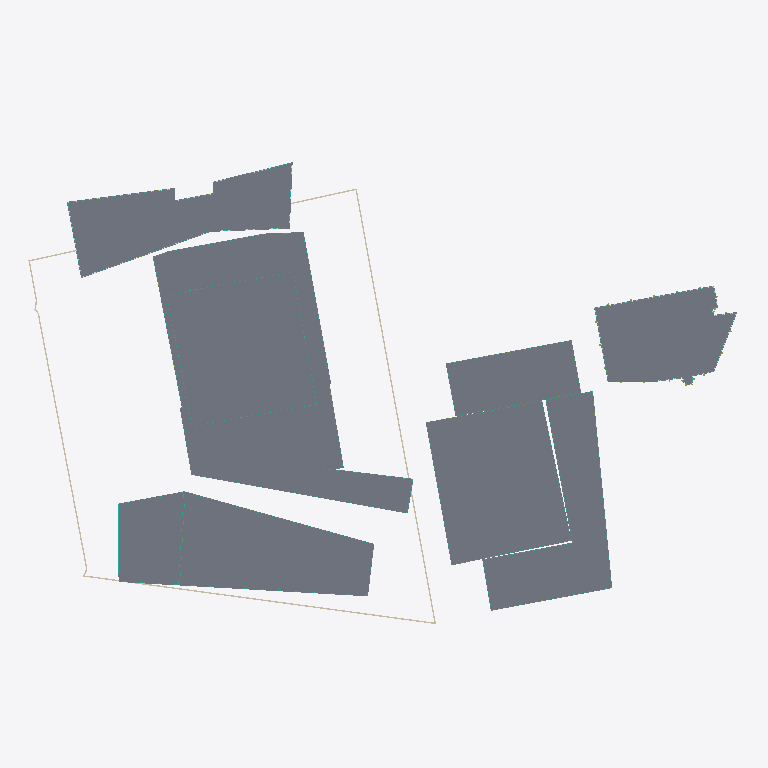
Plan cut of the same IFC building model at storey 'A-P1' (level 0.00 m, cut at 1.40 m), seen from above with north up, elements coloured by IFC class (only those large enough to see are counted): 9 slabs (grey), 9 curtain walls (teal), 5 walls (beige), 2 plates (pale blue), 1 member (olive). Cut surfaces are drawn darker.
Extent 184.1 m × 124.3 m × 95.8 m (x, y, z). Storeys (64): U-B1 at -10.50 m; U-B2 at -7.00 m; U-B3 at -3.50 m; A-P1 at 0.00 m; A0-GF at 0.00 m; B-GF at 0.00 m; B2-GF at 0.00 m; B3-GF at 0.00 m; C1-GF at 0.00 m; C2-GF at 0.00 m; D-GF at 0.00 m; E-GF at 0.00 m; U-Roof at 0.00 m; C1-L1 at 4.40 m; C2-L1 at 4.40 m; B-L1 at 4.50 m. Elements (1245): 593 IfcWindow, 186 IfcSlab, 134 IfcMember, 98 IfcWall, 75 IfcCurtainWall, 74 IfcBuildingElementProxy, 51 IfcRailing, 16 IfcPlate, 10 IfcRoof, 5 IfcCovering, 3 IfcSolarDevice.

HEADER;
FILE_DESCRIPTION(('ViewDefinition[DesignTransferView]'),'2;1');
FILE_NAME('/dev/null','2026-11-10T10:11:00+00:00',(''),(''),'IfcOpenShell 0.9.0.post1','IfcOpenShell 0.9.0.post1','Nobody');
FILE_SCHEMA(('IFC4'));
ENDSEC;
DATA;
#1=IFCPROJECT('0GN6YVUIDC3OfM7Mm3WOvF',$,'Option D — client scheme, made compliant',$,$,$,$,(#10),#5);
#12=IFCSITE('3k3vsj0ZD8CwaIwXPee5pa',$,'Site',$,$,#426,#421,$,$,$,$,$,$,$);
#430=IFCBUILDING('2_ELRmp_r48uv6B6kKrOsO',$,'Diagrid tower (T2)','Residential / hotel tower',$,$,$,$,$,$,$,$);
#32481=IFCBUILDING('2VRLrHBM11_e9TWb3P8ZEQ',$,'Diagrid tower podium + courtyard link','Lobby / restaurant',$,$,$,$,$,$,$,$);
#34366=IFCBUILDING('0DPfJCy4PCrQA5DezQiJ2p',$,'Green tower (E residential tower)','Residential',$,$,$,$,$,$,$,$);
#97880=IFCBUILDING('2OCaIQd$5Eoenc9mKkyON0',$,'Terraced block (E)','Residential',$,$,$,$,$,$,$,$);
#112185=IFCBUILDING('02l93JhUL1yfvUnmfmV3Zz',$,'Podium north (E)','Residential',$,$,$,$,$,$,$,$);
#118324=IFCBUILDING('3WhshN0Bv82RGqoNyHcXxD',$,'Front slab — west head (T5)','Hotel / office',$,$,$,$,$,$,$,$);
#128419=IFCBUILDING('02PhqW5JPFcA_Bf9drKJde',$,'Front slab — wing (T5)','Hotel / office',$,$,$,$,$,$,$,$);
#161836=IFCBUILDING('0KCzT9YVH4wRy9YBhntO2z',$,'Butterfly office (T1 bow-tie)','Office',$,$,$,$,$,$,$,$);
#176260=IFCBUILDING('0oqPXAUP95bwPldZjfVgsp',$,'Existing corner office (parcel 1133/12)','Office (existing, kept)',$,$,$,$,$,$,$,$);
#192132=IFCBUILDING('045CrNloTBhe322FvE611I',$,'Underground parking','Parking / technical',$,$,$,$,$,$,$,$);
#437=IFCBUILDINGSTOREY('0Tfq9t$VvB1OF40pDw6ndn',$,'A-P1',$,$,#448,$,$,$,0.0);
#1620=IFCBUILDINGSTOREY('3_qYzH3$LBlvJznmCHXajl',$,'A-P2',$,$,#1630,$,$,$,5.0);
#2796=IFCBUILDINGSTOREY('1ea6VpOlH1ngN3u2ktFhLY',$,'A-L3',$,$,#2806,$,$,$,8.7);
#4067=IFCBUILDINGSTOREY('1C3XtVnyn51QetfksTrpDT',$,'A-L4',$,$,#4077,$,$,$,12.385);
#5334=IFCBUILDINGSTOREY('0uV_STys13uRABV9$o4enM',$,'A-L5',$,$,#5344,$,$,$,16.07);
#6601=IFCBUILDINGSTOREY('32cAPIfaL7nw6Xt$ywJ$Fx',$,'A-L6',$,$,#6611,$,$,$,19.755);
#7868=IFCBUILDINGSTOREY('0Pr3E9RtT64P8jjRhqUv1h',$,'A-L7',$,$,#7878,$,$,$,23.44);
#9135=IFCBUILDINGSTOREY('3RXARTP0XC8hWN4O3yq10h',$,'A-L8',$,$,#9145,$,$,$,27.125);
#10402=IFCBUILDINGSTOREY('0YnQqVhzL8hPpSf9nGsHFT',$,'A-L9',$,$,#10412,$,$,$,30.81);
#11669=IFCBUILDINGSTOREY('33b7P5M61EHOlhjFQ0DzUn',$,'A-L10',$,$,#11679,$,$,$,34.495);
#12936=IFCBUILDINGSTOREY('3UIgVvEubCbeSMMqmK7gf_',$,'A-L11',$,$,#12946,$,$,$,38.18);
#14203=IFCBUILDINGSTOREY('3rri$bTPrC19sU1G4hveEZ',$,'A-L12',$,$,#14213,$,$,$,41.865);
#15470=IFCBUILDINGSTOREY('1awKA3GhH42vOfG9258BiI',$,'A-L13',$,$,#15480,$,$,$,45.55);
#16737=IFCBUILDINGSTOREY('3CA_rBzFbAcghiaYuQsH4Y',$,'A-L14',$,$,#16747,$,$,$,49.235);
#18004=IFCBUILDINGSTOREY('0utXZqnHL0uv_5c$Jz0vji',$,'A-L15',$,$,#18014,$,$,$,52.92);
#19271=IFCBUILDINGSTOREY('1bN6aQhZz8FwWAAezprlrA',$,'A-L16',$,$,#19281,$,$,$,56.605);
#20538=IFCBUILDINGSTOREY('2qFzUBs1L8buW_vINF36nZ',$,'A-L17',$,$,#20548,$,$,$,60.29);
#21805=IFCBUILDINGSTOREY('0M$1E0sIHDHenX87q0bJbe',$,'A-L18',$,$,#21815,$,$,$,63.975);
#23072=IFCBUILDINGSTOREY('3tsd$wW798XuRRcGdcoWJx',$,'A-L19',$,$,#23082,$,$,$,67.66);
#24339=IFCBUILDINGSTOREY('1pR7ZGyvr2z9GdQhHV7oA7',$,'A-L20',$,$,#24349,$,$,$,71.345);
#25606=IFCBUILDINGSTOREY('16iG_hghv5_gpMsZPSMehe',$,'A-L21',$,$,#25616,$,$,$,75.03);
#26873=IFCBUILDINGSTOREY('1Gu_GMH8T5COO3_YVZ1ntc',$,'A-L22',$,$,#26883,$,$,$,78.715);
#31951=IFCBUILDINGSTOREY('2mLzkXn4LAWe2KwoB80EWz',$,'A-Roof',$,$,#31961,$,$,$,82.4);
#32487=IFCBUILDINGSTOREY('2HdNgN8xb6h968dYpIOmcL',$,'A0-GF',$,$,#32498,$,$,$,0.0);
#34115=IFCBUILDINGSTOREY('3MSuh$hDL5HhSXx5aWk8uR',$,'A0-Roof',$,$,#34125,$,$,$,5.0);
#34372=IFCBUILDINGSTOREY('1rS1tdGOfEBh_8v87WsCci',$,'B-GF',$,$,#34383,$,$,$,0.0);
#35621=IFCBUILDINGSTOREY('3588Kqqer5buRPpb$UzgtP',$,'B-L1',$,$,#35631,$,$,$,4.5);
#37992=IFCBUILDINGSTOREY('2FbicUe_LDHBeQFBMtvdXe',$,'B-L2',$,$,#38002,$,$,$,7.5048);
#40363=IFCBUILDINGSTOREY('0M7ZOu7rP8KO2UUs0gr4XQ',$,'B-L3',$,$,#40373,$,$,$,10.5096);
#42734=IFCBUILDINGSTOREY('3alNsYXdT51hI_PptfX1eL',$,'B-L4',$,$,#42744,$,$,$,13.5144);
#45105=IFCBUILDINGSTOREY('2G4Q9UXI9A_QlVAY48f1Kc',$,'B-L5',$,$,#45115,$,$,$,16.5192);
#47476=IFCBUILDINGSTOREY('1LUlxIUOP37e6uXijN1EN7',$,'B-L6',$,$,#47486,$,$,$,19.524);
#50763=IFCBUILDINGSTOREY('0NUwM7asX1Wxe0STfKRhbo',$,'B-L7',$,$,#50773,$,$,$,22.5288);
#53869=IFCBUILDINGSTOREY('0yemk61pv7RB5xe3qJe7cV',$,'B-L8',$,$,#53879,$,$,$,25.5336);
#57005=IFCBUILDINGSTOREY('0cMJE1KlX7Kfzuso7Sc_FS',$,'B-L9',$,$,#57015,$,$,$,28.5384);
#60111=IFCBUILDINGSTOREY('3DjGgM5yv9GAygey$RwepT',$,'B-L10',$,$,#60121,$,$,$,31.5432);
#63247=IFCBUILDINGSTOREY('3hvQS5XCv6PuU19ou1McNp',$,'B-L11',$,$,#63257,$,$,$,34.548);
#66353=IFCBUILDINGSTOREY('0rI85ikOrECQmftCY6XTQL',$,'B-L12',$,$,#66363,$,$,$,37.5528);
#69489=IFCBUILDINGSTOREY('1BVcd$w2PDTwn6wZE_6S_X',$,'B-L13',$,$,#69499,$,$,$,40.5576);
#72595=IFCBUILDINGSTOREY('1Qlyhw3M16LASMFwHyRixz',$,'B-L14',$,$,#72605,$,$,$,43.5624);
#75731=IFCBUILDINGSTOREY('1ec4mJHFH1zuirr2c_ElE7',$,'B-L15',$,$,#75741,$,$,$,46.5672);
#78837=IFCBUILDINGSTOREY('0A91hU_bv4GA71Fhs0y412',$,'B-L16',$,$,#78847,$,$,$,49.572);
#81973=IFCBUILDINGSTOREY('2lckqL4_PCNeBstzTmqjYm',$,'B-L17',$,$,#81983,$,$,$,52.5768);
#85079=IFCBUILDINGSTOREY('29pX_yZkTDTQJc0BPniR9V',$,'B-L18',$,$,#85089,$,$,$,55.5816);
#88215=IFCBUILDINGSTOREY('2Fwu93Mk5Fxhd04hb4j72V',$,'B-L19',$,$,#88225,$,$,$,58.5864);
#91321=IFCBUILDINGSTOREY('1lDzvI1lTEiQ7ib1mAMMr4',$,'B-L20',$,$,#91331,$,$,$,61.5912);
#94457=IFCBUILDINGSTOREY('2pWGlUdN5AreH7XigUE66d',$,'B-L21',$,$,#94467,$,$,$,64.596);
#97563=IFCBUILDINGSTOREY('0J5gewU6HCmAtoztowS8jo',$,'B-Roof',$,$,#97573,$,$,$,67.6008);
#97886=IFCBUILDINGSTOREY('0EvSbxZBL8BwevkKzlceQo',$,'B2-GF',$,$,#97897,$,$,$,0.0);
#99451=IFCBUILDINGSTOREY('2ME$E1gRv53PEa1LP_hlUy',$,'B2-L1',$,$,#99461,$,$,$,4.5);
#101404=IFCBUILDINGSTOREY('2YypOD1CH4AwXLswyKZeS6',$,'B2-L2',$,$,#101414,$,$,$,7.5833);
#103357=IFCBUILDINGSTOREY('0VC1Eo1pb1VBlbSvu6Bp53',$,'B2-L3',$,$,#103367,$,$,$,10.6666);
#105310=IFCBUILDINGSTOREY('3A4WW$pgn5cBwYmhXbZhqe',$,'B2-L4',$,$,#105320,$,$,$,13.7499);
#107263=IFCBUILDINGSTOREY('3JyLJOX5j5BeB0E_Kcfgnx',$,'B2-L5',$,$,#107273,$,$,$,16.8332);
#109216=IFCBUILDINGSTOREY('1oZwVfibX7pgAkfW2Q_9v4',$,'B2-L6',$,$,#109226,$,$,$,19.9165);
#111169=IFCBUILDINGSTOREY('1Pxb4uR4n8veb5tMPP6MDn',$,'B2-PH',$,$,#111179,$,$,$,22.9998);
#112050=IFCBUILDINGSTOREY('2wZZgJWiv1TurgN4XTYJMz',$,'B2-Roof',$,$,#112060,$,$,$,25.9998);
#112191=IFCBUILDINGSTOREY('0qtM8g_jP1COrbyWcViqL5',$,'B3-GF',$,$,#112202,$,$,$,0.0);
#113104=IFCBUILDINGSTOREY('3hXY_$JPn1RO1hlvD$0LpB',$,'B3-L1',$,$,#113114,$,$,$,4.5);
#114803=IFCBUILDINGSTOREY('2sJWN0NTHCzgjawTtDh6CX',$,'B3-L2',$,$,#114813,$,$,$,7.875);
#116502=IFCBUILDINGSTOREY('1Jsbt3s6v1KvuTkSruqcW$',$,'B3-L3',$,$,#116512,$,$,$,11.25);
#118201=IFCBUILDINGSTOREY('1gnJ22ROf2d8lATkdYiEwB',$,'B3-Roof',$,$,#118211,$,$,$,14.625);
#118330=IFCBUILDINGSTOREY('1vwlHGCGv0gQCqdT4J606N',$,'C1-GF',$,$,#118341,$,$,$,0.0);
#118825=IFCBUILDINGSTOREY('3GvfhVtx1D$8mGtHRrwJRk',$,'C1-L1',$,$,#118835,$,$,$,4.4);
#32524=IFCSLAB('0POogNbXn6nQ29TXoAwGy4',$,'A0-GF slab',$,$,#32537,#32526,$,.FLOOR.);
#34400=IFCSLAB('3NMQfjTLz6r8LFopynXLcs',$,'B-GF slab',$,$,#34413,#34402,$,.FLOOR.);
#465=IFCSLAB('0LuU1SOSr1L8oLZBevb69r',$,'A-P1 slab',$,$,#478,#467,$,.FLOOR.);
#128453=IFCSLAB('2dmV6czUb2hgPEikJAMj6k',$,'C2-GF slab',$,$,#128466,#128455,$,.FLOOR.);
#161875=IFCSLAB('0UjkNcIU5CUegSCCAGWEYn',$,'D-GF slab',$,$,#161888,#161877,$,.FLOOR.);
#97916=IFCSLAB('0LO0ylEJD41ueh3Xc6aUh8',$,'B2-GF slab',$,$,#97929,#97918,$,.FLOOR.);
#176304=IFCSLAB('2z5mt$h8v9AB_yR849gS0d',$,'E-GF slab',$,$,#176317,#176306,$,.FLOOR.);
#112219=IFCSLAB('12I$Pm_vXDC9SC4wHI2GxP',$,'B3-GF slab',$,$,#112232,#112221,$,.FLOOR.);
#118359=IFCSLAB('26OJpgekL4C8J7RJM0HH9D',$,'C1-GF slab',$,$,#118372,#118361,$,.FLOOR.);
#192910=IFCWALL('0rMpQvDmP4JOrXQASB2tYS',$,'U-B3 ext wall 6',$,$,#192922,#192912,$,.SOLIDWALL.);
#192885=IFCWALL('11uOvhhaD1Ve470I2b_Yen',$,'U-B3 ext wall 5',$,$,#192897,#192887,$,.SOLIDWALL.);
#192835=IFCWALL('0e3Rzi3sL1LRGcIFiQE7NW',$,'U-B3 ext wall 3',$,$,#192847,#192837,$,.SOLIDWALL.);
#34089=IFCCURTAINWALL('2coMA0NCTEGwlA8uhbH$n6',$,'A0-GF curtain wall',$,$,#34101,#34091,$,$);
#192935=IFCWALL('2WqJb4bKrEEQtWo1CMGbci',$,'U-B3 ext wall 7',$,$,#192947,#192937,$,.SOLIDWALL.);
#99425=IFCCURTAINWALL('3wOVYj801FPQZx8qKLGa7K',$,'B2-GF curtain wall',$,$,#99437,#99427,$,$);
#118799=IFCCURTAINWALL('3kV$G6YmXAAvtPHPjpKvTL',$,'C1-GF curtain wall',$,$,#118811,#118801,$,$);
#163603=IFCCURTAINWALL('2FRPA72GHCIQ7BZeTUB6nk',$,'D-GF curtain wall',$,$,#163615,#163605,$,$);
#35595=IFCCURTAINWALL('3zJe0H$9vF9uxe1R4yXCMu',$,'B-GF curtain wall',$,$,#35607,#35597,$,$);
#1590=IFCCURTAINWALL('0BJuqDH4n9hvdvmOVV1z0N',$,'A-P1 curtain wall',$,$,#1602,#1592,$,$);
#129120=IFCCURTAINWALL('3Jx8AN7i576AEKvef_NpTd',$,'C2-GF curtain wall',$,$,#129132,#129122,$,$);
#163629=IFCPLATE('0RKd6vvb5EgurGMvD1J1ku',$,'D-GF spandrels',$,'SPANDREL',#163641,#163631,$,.USERDEFINED.);
#177641=IFCCURTAINWALL('3LCwzQDGXBn9k2dD4ToHs6',$,'E-GF curtain wall',$,$,#177653,#177643,$,$);
#177944=IFCMEMBER('2huvplYon5wBJtncXOrZ16',$,'E-GF fins',$,'FIN',#177956,#177946,$,.USERDEFINED.);
#113078=IFCCURTAINWALL('3hSCpuF3f3dRFAeiiYwjNL',$,'B3-GF curtain wall',$,$,#113090,#113080,$,$);
#192960=IFCWALL('12hE_jLtb77RDD$c$H40po',$,'U-B3 ext wall 8',$,$,#192972,#192962,$,.SOLIDWALL.);
ENDSEC;
